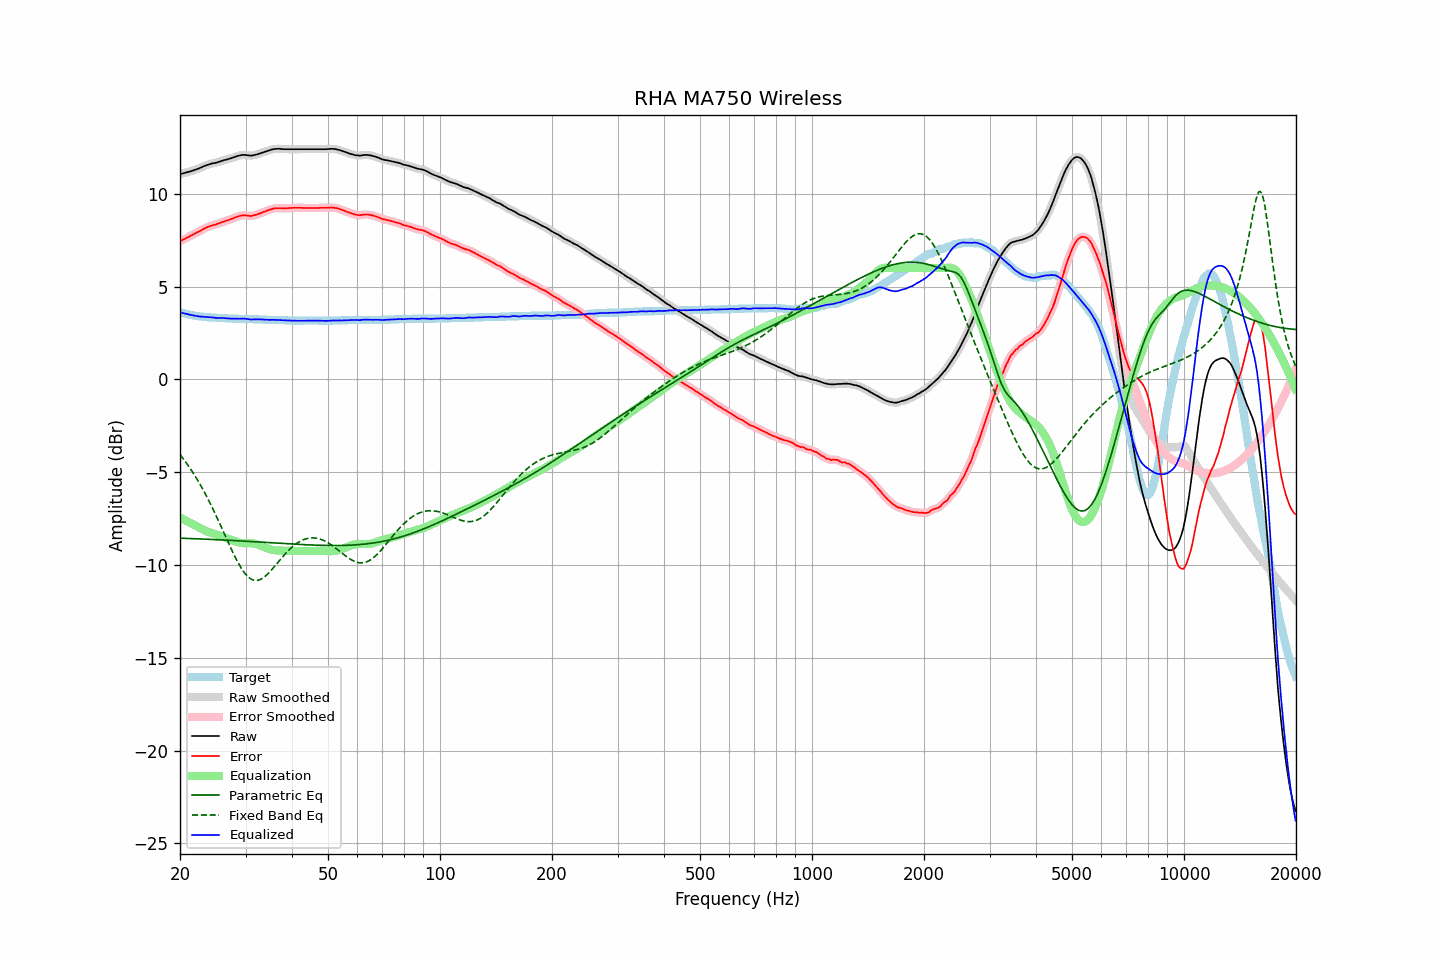

Values plotted in this chart, from the file beside it:
frequency, raw, error, smoothed, error_smoothed, equalization, parametric_eq, fixed_band_eq, equalized_raw, equalized_smoothed, target
20.00, 11.06, 7.44, 11.06, 7.45, -7.45, -8.55, -4.05, 3.62, 3.62, 3.62
20.20, 11.08, 7.49, 11.08, 7.49, -7.49, -8.56, -4.16, 3.59, 3.59, 3.59
20.40, 11.10, 7.53, 11.10, 7.53, -7.53, -8.56, -4.27, 3.57, 3.57, 3.57
20.61, 11.12, 7.57, 11.13, 7.58, -7.58, -8.56, -4.39, 3.55, 3.55, 3.55
20.81, 11.15, 7.62, 11.15, 7.62, -7.62, -8.57, -4.51, 3.53, 3.53, 3.53
21.02, 11.17, 7.66, 11.17, 7.66, -7.67, -8.57, -4.63, 3.51, 3.51, 3.51
21.23, 11.19, 7.70, 11.20, 7.71, -7.71, -8.57, -4.75, 3.48, 3.49, 3.49
21.44, 11.22, 7.75, 11.22, 7.75, -7.75, -8.58, -4.89, 3.47, 3.47, 3.47
21.66, 11.25, 7.80, 11.25, 7.80, -7.80, -8.58, -5.02, 3.45, 3.45, 3.45
21.87, 11.28, 7.84, 11.28, 7.85, -7.84, -8.58, -5.15, 3.44, 3.44, 3.44
22.09, 11.31, 7.89, 11.31, 7.89, -7.89, -8.59, -5.29, 3.42, 3.42, 3.42
22.31, 11.34, 7.93, 11.34, 7.93, -7.94, -8.59, -5.44, 3.41, 3.41, 3.41
22.54, 11.37, 7.97, 11.38, 7.98, -7.98, -8.59, -5.58, 3.39, 3.39, 3.40
22.76, 11.41, 8.02, 11.41, 8.02, -8.03, -8.60, -5.73, 3.38, 3.38, 3.39
22.99, 11.45, 8.07, 11.45, 8.07, -8.07, -8.60, -5.89, 3.38, 3.38, 3.38
23.22, 11.49, 8.12, 11.49, 8.12, -8.12, -8.60, -6.05, 3.37, 3.37, 3.37
23.45, 11.52, 8.16, 11.52, 8.16, -8.16, -8.61, -6.21, 3.36, 3.36, 3.36
23.69, 11.55, 8.20, 11.55, 8.20, -8.20, -8.61, -6.38, 3.36, 3.36, 3.35
23.92, 11.58, 8.23, 11.58, 8.24, -8.23, -8.62, -6.54, 3.35, 3.35, 3.35
24.16, 11.61, 8.27, 11.61, 8.27, -8.26, -8.62, -6.72, 3.35, 3.35, 3.34
24.40, 11.63, 8.29, 11.63, 8.29, -8.29, -8.62, -6.89, 3.34, 3.34, 3.34
24.65, 11.65, 8.32, 11.65, 8.32, -8.32, -8.63, -7.08, 3.33, 3.33, 3.33
24.89, 11.66, 8.33, 11.67, 8.34, -8.35, -8.63, -7.26, 3.31, 3.32, 3.33
25.14, 11.69, 8.37, 11.69, 8.37, -8.38, -8.64, -7.44, 3.31, 3.31, 3.32
25.39, 11.71, 8.40, 11.71, 8.40, -8.41, -8.64, -7.63, 3.31, 3.31, 3.31
25.65, 11.74, 8.43, 11.74, 8.44, -8.44, -8.64, -7.82, 3.31, 3.31, 3.31
25.91, 11.77, 8.47, 11.77, 8.47, -8.46, -8.65, -8.01, 3.31, 3.31, 3.30
26.16, 11.80, 8.50, 11.80, 8.50, -8.49, -8.65, -8.20, 3.31, 3.30, 3.30
26.43, 11.82, 8.52, 11.82, 8.53, -8.53, -8.66, -8.40, 3.30, 3.30, 3.30
26.69, 11.84, 8.55, 11.85, 8.55, -8.56, -8.66, -8.59, 3.29, 3.29, 3.29
26.96, 11.87, 8.58, 11.87, 8.58, -8.59, -8.67, -8.78, 3.29, 3.28, 3.29
27.23, 11.89, 8.61, 11.90, 8.61, -8.62, -8.67, -8.97, 3.28, 3.28, 3.28
27.50, 11.92, 8.64, 11.92, 8.64, -8.65, -8.68, -9.16, 3.27, 3.27, 3.28
27.77, 11.95, 8.67, 11.95, 8.68, -8.68, -8.68, -9.34, 3.27, 3.27, 3.28
28.05, 11.98, 8.71, 11.98, 8.71, -8.71, -8.68, -9.52, 3.27, 3.27, 3.27
28.33, 12.01, 8.74, 12.01, 8.74, -8.75, -8.69, -9.69, 3.27, 3.27, 3.27
28.62, 12.04, 8.77, 12.04, 8.78, -8.77, -8.69, -9.86, 3.27, 3.27, 3.27
28.90, 12.06, 8.80, 12.06, 8.80, -8.80, -8.70, -10.01, 3.27, 3.27, 3.26
29.19, 12.08, 8.82, 12.08, 8.82, -8.81, -8.70, -10.16, 3.27, 3.27, 3.26
29.48, 12.09, 8.83, 12.09, 8.83, -8.82, -8.71, -10.29, 3.27, 3.27, 3.26
29.78, 12.09, 8.83, 12.09, 8.84, -8.82, -8.71, -10.41, 3.27, 3.27, 3.26
30.08, 12.09, 8.83, 12.09, 8.83, -8.82, -8.72, -10.51, 3.27, 3.26, 3.26
30.38, 12.07, 8.82, 12.08, 8.82, -8.82, -8.72, -10.61, 3.25, 3.25, 3.25
30.68, 12.06, 8.81, 12.06, 8.81, -8.82, -8.73, -10.68, 3.24, 3.24, 3.25
30.99, 12.05, 8.80, 12.06, 8.81, -8.82, -8.73, -10.75, 3.23, 3.23, 3.25
31.30, 12.06, 8.81, 12.06, 8.82, -8.83, -8.74, -10.79, 3.23, 3.23, 3.25
31.61, 12.08, 8.84, 12.08, 8.84, -8.84, -8.74, -10.82, 3.24, 3.24, 3.24
31.93, 12.10, 8.86, 12.10, 8.86, -8.86, -8.75, -10.83, 3.24, 3.24, 3.24
32.24, 12.12, 8.88, 12.13, 8.89, -8.89, -8.76, -10.83, 3.24, 3.24, 3.24
32.57, 12.15, 8.92, 12.15, 8.92, -8.92, -8.76, -10.81, 3.23, 3.23, 3.23
32.89, 12.18, 8.95, 12.18, 8.95, -8.95, -8.77, -10.78, 3.23, 3.23, 3.23
33.22, 12.21, 8.98, 12.21, 8.99, -8.99, -8.77, -10.73, 3.23, 3.23, 3.23
33.55, 12.24, 9.02, 12.24, 9.02, -9.02, -8.78, -10.68, 3.22, 3.22, 3.22
33.89, 12.27, 9.05, 12.27, 9.05, -9.05, -8.78, -10.61, 3.22, 3.22, 3.22
34.23, 12.30, 9.08, 12.30, 9.09, -9.09, -8.79, -10.53, 3.21, 3.21, 3.22
34.57, 12.33, 9.12, 12.33, 9.12, -9.12, -8.79, -10.45, 3.21, 3.21, 3.21
34.92, 12.35, 9.14, 12.36, 9.15, -9.15, -8.80, -10.36, 3.20, 3.21, 3.21
35.27, 12.38, 9.17, 12.38, 9.18, -9.17, -8.80, -10.26, 3.21, 3.21, 3.21
35.62, 12.40, 9.20, 12.40, 9.20, -9.19, -8.81, -10.16, 3.21, 3.21, 3.20
35.97, 12.41, 9.21, 12.41, 9.22, -9.21, -8.81, -10.06, 3.21, 3.21, 3.20
... 635 more rows
